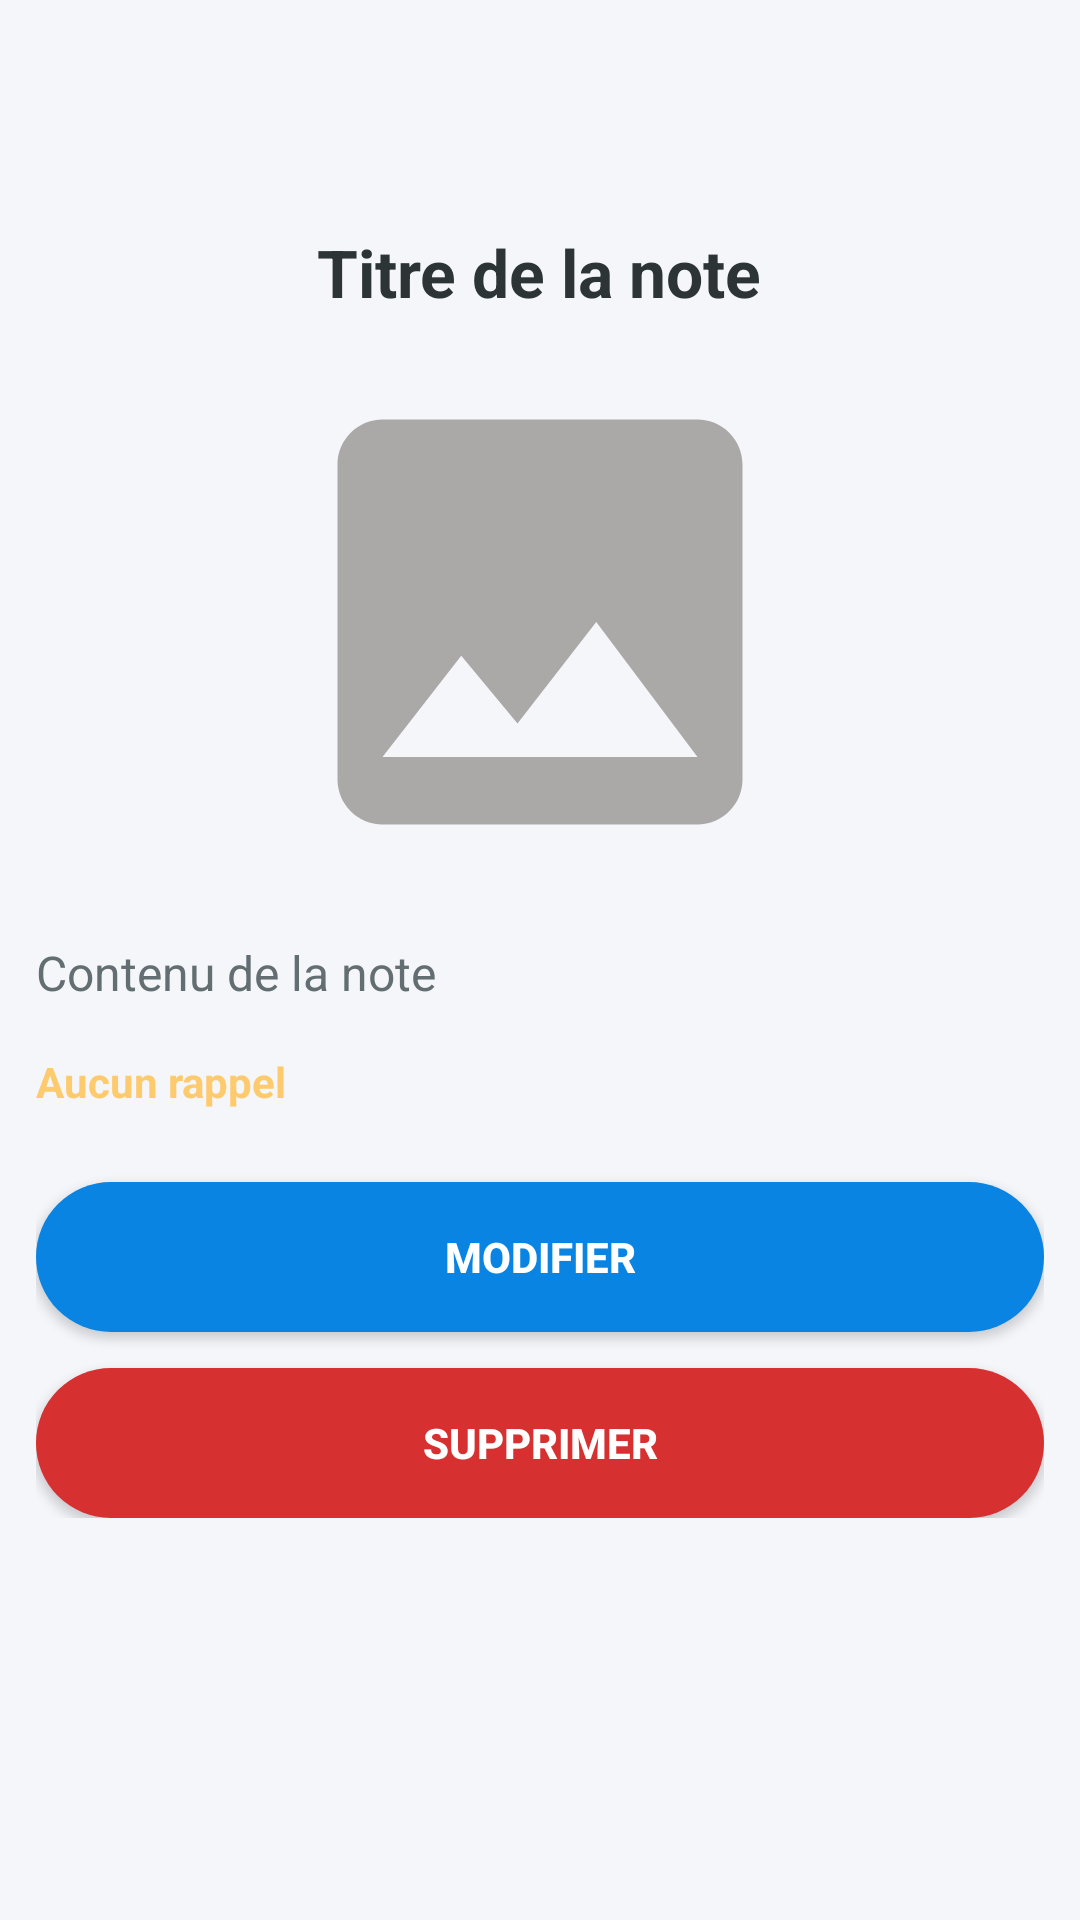

Here is an Android app screen rendered from its layout file. Give the layout XML and the strings, colors and styles it references.
<!-- AndroidManifest.xml: application theme Theme.NotesQuotidiennes -->
<!-- res/layout/fragment_note_detail.xml -->
<LinearLayout xmlns:android="http://schemas.android.com/apk/res/android"
    android:layout_width="match_parent"
    android:layout_height="match_parent"
    android:orientation="vertical"
    android:background="#F5F6FA">

    <androidx.appcompat.widget.Toolbar
        android:id="@+id/toolbar"
        android:layout_width="match_parent"
        android:layout_height="wrap_content"
        android:elevation="4dp" />

    <ScrollView
        android:layout_width="match_parent"
        android:layout_height="0dp"
        android:layout_weight="1">

        <LinearLayout
            android:layout_width="match_parent"
            android:layout_height="wrap_content"
            android:orientation="vertical"
            android:padding="12dp"
            android:gravity="center_horizontal">

            <TextView
                android:id="@+id/title"
                android:layout_width="wrap_content"
                android:layout_height="wrap_content"
                android:text="Titre de la note"
                android:textSize="22sp"
                android:textStyle="bold"
                android:textColor="#2D3436"
                android:layout_marginBottom="12dp"/>

            <ImageView
                android:id="@+id/photo_detail"
                android:layout_width="180dp"
                android:layout_height="180dp"
                android:layout_gravity="center_horizontal"
                android:scaleType="centerCrop"
                android:src="@drawable/ic_photo_24"
                android:layout_marginBottom="16dp"/>

            <TextView
                android:id="@+id/content"
                android:layout_width="match_parent"
                android:layout_height="wrap_content"
                android:text="Contenu de la note"
                android:textSize="16sp"
                android:textColor="#636e72"
                android:layout_marginBottom="16dp"/>

            <TextView
                android:id="@+id/reminder_detail"
                android:layout_width="match_parent"
                android:layout_height="wrap_content"
                android:text="Aucun rappel"
                android:textColor="#fdcb6e"
                android:textStyle="bold"
                android:layout_marginBottom="24dp"/>

            <Button
                android:id="@+id/edit_button"
                android:layout_width="match_parent"
                android:layout_height="50dp"
                android:text="Modifier"
                android:backgroundTint="#0984E3"
                android:textColor="@android:color/white"
                android:background="@drawable/rounded_button"
                android:textStyle="bold"
                android:layout_marginBottom="12dp"/>

            <Button
                android:id="@+id/delete_button"
                android:layout_width="match_parent"
                android:layout_height="50dp"
                android:text="Supprimer"
                android:backgroundTint="#d63031"
                android:textColor="@android:color/white"
                android:background="@drawable/rounded_button"
                android:textStyle="bold"/>
        </LinearLayout>
    </ScrollView>
</LinearLayout>
<!-- resources referenced by this layout -->
<resources>
  <!-- drawable ic_photo_24 (drawable) -->
  <vector xmlns:android="http://schemas.android.com/apk/res/android" android:height="24dp" android:tint="#ABA8A8" android:viewportHeight="24" android:viewportWidth="24" android:width="24dp">
        
      <path android:fillColor="@android:color/white" android:pathData="M21,19V5c0,-1.1 -0.9,-2 -2,-2H5c-1.1,0 -2,0.9 -2,2v14c0,1.1 0.9,2 2,2h14c1.1,0 2,-0.9 2,-2zM8.5,13.5l2.5,3.01L14.5,12l4.5,6H5l3.5,-4.5z"/>
      
  </vector>
  <!-- drawable rounded_button (drawable) -->
  <shape xmlns:android="http://schemas.android.com/apk/res/android" android:shape="rectangle">
      <solid android:color="?attr/colorPrimary"/>
      <corners android:radius="25dp"/>
  </shape>
  <style name="Theme.NotesQuotidiennes" parent="Base.Theme.NotesQuotidiennes" />
  <style name="Base.Theme.NotesQuotidiennes" parent="Theme.Material3.DayNight.NoActionBar">
          
          
      </style>
</resources>
